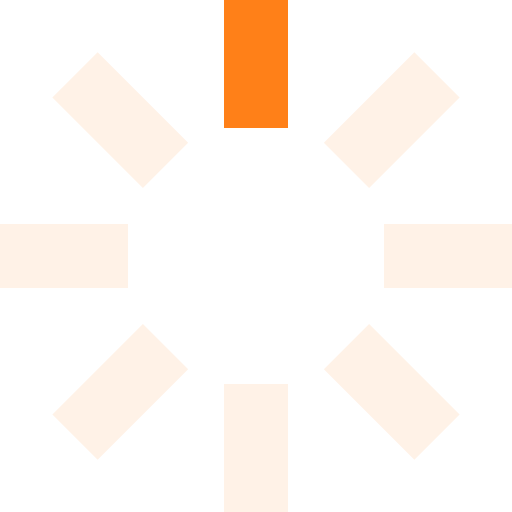
t = 0.00 s
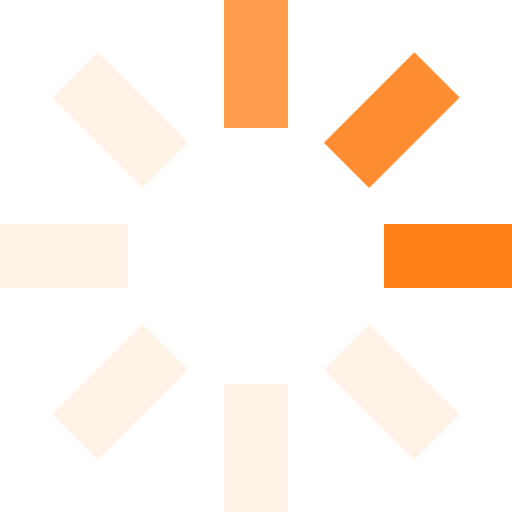
t = 0.25 s
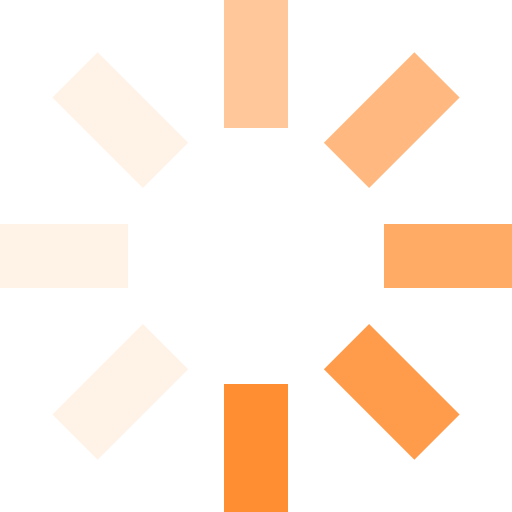
t = 0.63 s
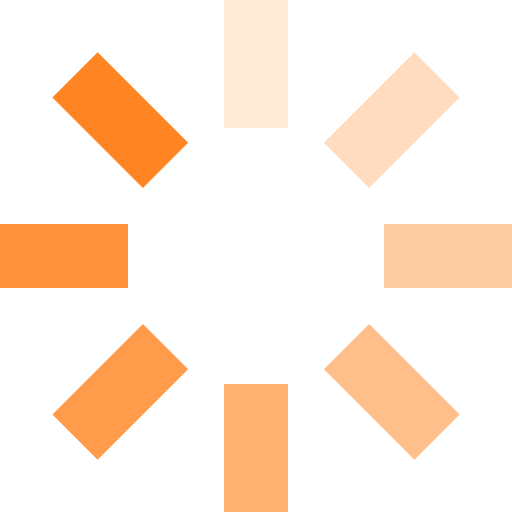
t = 0.93 s
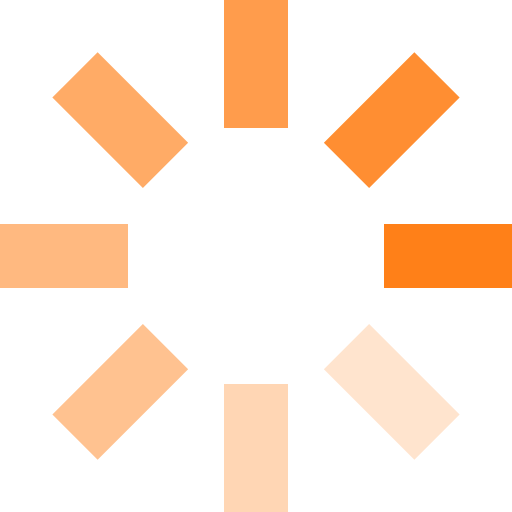
t = 1.25 s
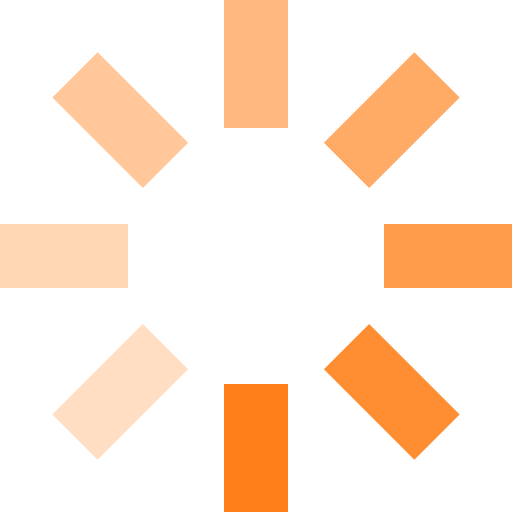
t = 1.50 s

The animated SVG that drew these frames (rendered in a browser with its animation timeline set to each time). Animation: 8 SMIL elements (animate=8); one cycle of 1.88 s, repeats indefinitely.

<svg id="loading" xmlns="http://www.w3.org/2000/svg" viewBox="0 0 32 32" width="32" height="32" fill="#FF8018">
  <path opacity=".1" d="M14 0 H18 V8 H14 z" transform="rotate(0 16 16)">
    <animate attributeName="opacity" from="1" to=".1" dur="1s" repeatCount="indefinite" begin="0"/>
  </path>
  <path opacity=".1" d="M14 0 H18 V8 H14 z" transform="rotate(45 16 16)">
    <animate attributeName="opacity" from="1" to=".1" dur="1s" repeatCount="indefinite" begin="0.125s"/>
  </path>
  <path opacity=".1" d="M14 0 H18 V8 H14 z" transform="rotate(90 16 16)">
    <animate attributeName="opacity" from="1" to=".1" dur="1s" repeatCount="indefinite" begin="0.25s"/>
  </path>
  <path opacity=".1" d="M14 0 H18 V8 H14 z" transform="rotate(135 16 16)">
    <animate attributeName="opacity" from="1" to=".1" dur="1s" repeatCount="indefinite" begin="0.375s"/>
  </path>
  <path opacity=".1" d="M14 0 H18 V8 H14 z" transform="rotate(180 16 16)">
    <animate attributeName="opacity" from="1" to=".1" dur="1s" repeatCount="indefinite" begin="0.5s"/>
  </path>
  <path opacity=".1" d="M14 0 H18 V8 H14 z" transform="rotate(225 16 16)">
    <animate attributeName="opacity" from="1" to=".1" dur="1s" repeatCount="indefinite" begin="0.675s"/>
  </path>
  <path opacity=".1" d="M14 0 H18 V8 H14 z" transform="rotate(270 16 16)">
    <animate attributeName="opacity" from="1" to=".1" dur="1s" repeatCount="indefinite" begin="0.75s"/>
  </path>
  <path opacity=".1" d="M14 0 H18 V8 H14 z" transform="rotate(315 16 16)">
    <animate attributeName="opacity" from="1" to=".1" dur="1s" repeatCount="indefinite" begin="0.875s"/>
  </path>
</svg>
